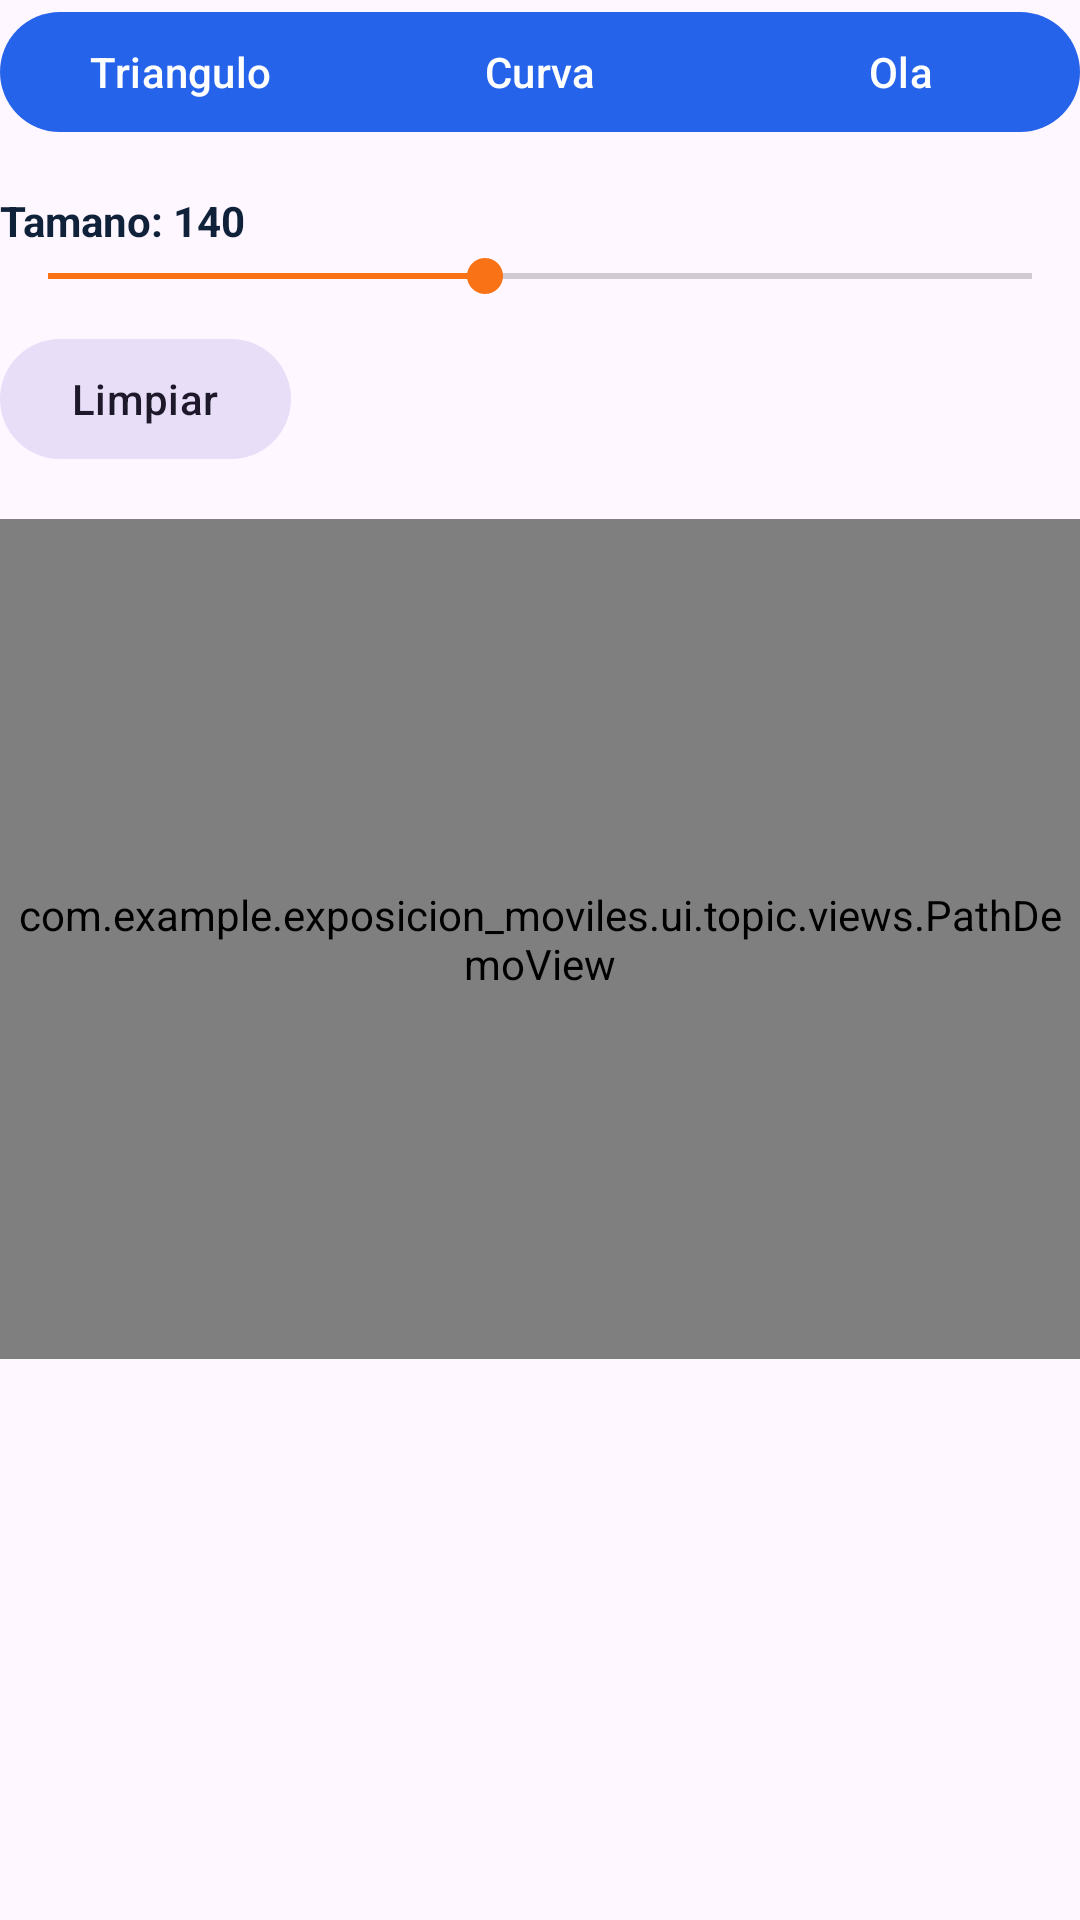

Write the Android layout XML for this screen, with the resource values it uses.
<!-- AndroidManifest.xml: application theme Theme.Exposicion_Moviles -->
<!-- res/layout/topic_demo_path.xml -->
<?xml version="1.0" encoding="utf-8"?>
<LinearLayout xmlns:android="http://schemas.android.com/apk/res/android"
    xmlns:app="http://schemas.android.com/apk/res-auto"
    android:layout_width="match_parent"
    android:layout_height="wrap_content"
    android:orientation="vertical">

    <com.google.android.material.button.MaterialButtonToggleGroup
        android:id="@+id/pathModeGroup"
        android:layout_width="match_parent"
        android:layout_height="wrap_content"
        app:singleSelection="true"
        app:checkedButton="@id/pathTriangleButton">

        <com.google.android.material.button.MaterialButton
            android:id="@+id/pathTriangleButton"
            android:layout_width="0dp"
            android:layout_height="wrap_content"
            android:layout_weight="1"
            android:text="Triangulo" />

        <com.google.android.material.button.MaterialButton
            android:id="@+id/pathCurveButton"
            android:layout_width="0dp"
            android:layout_height="wrap_content"
            android:layout_weight="1"
            android:text="Curva" />

        <com.google.android.material.button.MaterialButton
            android:id="@+id/pathWaveButton"
            android:layout_width="0dp"
            android:layout_height="wrap_content"
            android:layout_weight="1"
            android:text="Ola" />
    </com.google.android.material.button.MaterialButtonToggleGroup>

    <TextView
        android:id="@+id/pathSizeLabel"
        android:layout_width="wrap_content"
        android:layout_height="wrap_content"
        android:layout_marginTop="16dp"
        android:text="Tamano: 140"
        android:textColor="@color/palette_text_primary"
        android:textStyle="bold" />

    <SeekBar
        android:id="@+id/pathSizeSeekBar"
        android:layout_width="match_parent"
        android:layout_height="wrap_content"
        android:max="180"
        android:progress="80" />

    <com.google.android.material.button.MaterialButton
        android:id="@+id/pathClearButton"
        style="@style/Widget.Material3.Button.TonalButton"
        android:layout_width="wrap_content"
        android:layout_height="wrap_content"
        android:layout_marginTop="8dp"
        android:text="Limpiar" />

    <com.example.exposicion_moviles.ui.topic.views.PathDemoView
        android:id="@+id/pathBoard"
        android:layout_width="match_parent"
        android:layout_height="280dp"
        android:layout_marginTop="16dp"
        android:background="@color/palette_demo_surface" />
</LinearLayout>
<!-- resources referenced by this layout -->
<resources>
  <color name="palette_demo_surface">#EAF0F8</color>
  <color name="palette_text_primary">#10213A</color>
  <style name="Theme.Exposicion_Moviles" parent="Base.Theme.Exposicion_Moviles" />
  <style name="Base.Theme.Exposicion_Moviles" parent="Theme.Material3.Light.NoActionBar">
          <item name="colorPrimary">@color/palette_primary</item>
          <item name="colorSecondary">@color/palette_accent</item>
          <item name="android:statusBarColor">@color/palette_surface</item>
          <item name="android:navigationBarColor">@color/palette_surface</item>
      </style>
  <color name="palette_primary">#2563EB</color>
  <color name="palette_accent">#F97316</color>
  <color name="palette_surface">#FFFFFFFF</color>
</resources>
